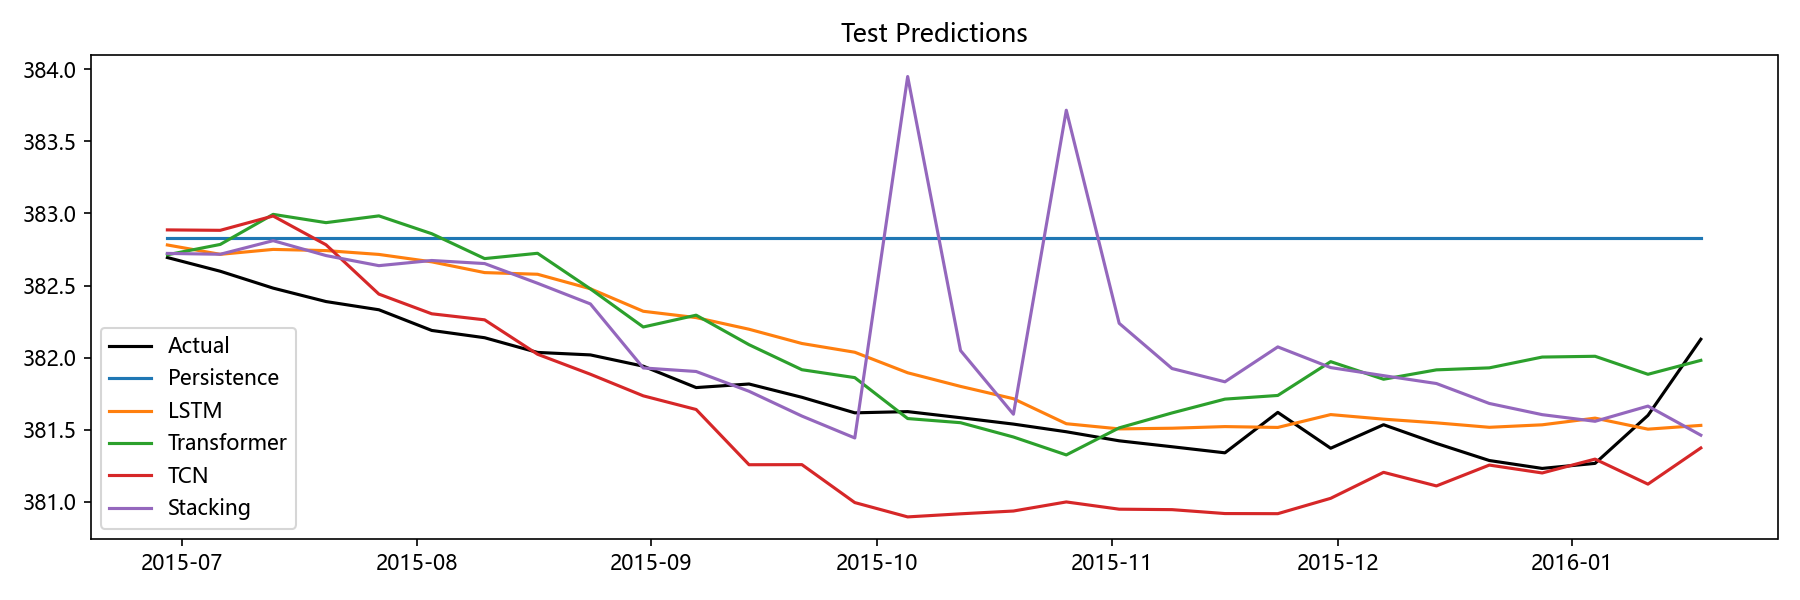

The data file committed next to this chart (first rows):
Date, Actual, Persistence, LSTM, Transformer, TCN, Stacking, Aquifer
2015-06-29, 382.7, 382.8, 382.8, 382.7, 382.9, 382.7, 岩溶水1
2015-07-06, 382.6, 382.8, 382.7, 382.8, 382.9, 382.7, 岩溶水1
2015-07-13, 382.5, 382.8, 382.8, 383, 383, 382.8, 岩溶水1
2015-07-20, 382.4, 382.8, 382.7, 382.9, 382.8, 382.7, 岩溶水1
2015-07-27, 382.3, 382.8, 382.7, 383, 382.4, 382.6, 岩溶水1
2015-08-03, 382.2, 382.8, 382.7, 382.9, 382.3, 382.7, 岩溶水1
2015-08-10, 382.1, 382.8, 382.6, 382.7, 382.3, 382.7, 岩溶水1
2015-08-17, 382, 382.8, 382.6, 382.7, 382, 382.5, 岩溶水1
2015-08-24, 382, 382.8, 382.5, 382.5, 381.9, 382.4, 岩溶水1
2015-08-31, 381.9, 382.8, 382.3, 382.2, 381.7, 381.9, 岩溶水1
2015-09-07, 381.8, 382.8, 382.3, 382.3, 381.6, 381.9, 岩溶水1
2015-09-14, 381.8, 382.8, 382.2, 382.1, 381.3, 381.8, 岩溶水1
2015-09-21, 381.7, 382.8, 382.1, 381.9, 381.3, 381.6, 岩溶水1
2015-09-28, 381.6, 382.8, 382, 381.9, 381, 381.4, 岩溶水1
2015-10-05, 381.6, 382.8, 381.9, 381.6, 380.9, 384, 岩溶水1
2015-10-12, 381.6, 382.8, 381.8, 381.5, 380.9, 382, 岩溶水1
2015-10-19, 381.5, 382.8, 381.7, 381.4, 380.9, 381.6, 岩溶水1
2015-10-26, 381.5, 382.8, 381.5, 381.3, 381, 383.7, 岩溶水1
2015-11-02, 381.4, 382.8, 381.5, 381.5, 380.9, 382.2, 岩溶水1
2015-11-09, 381.4, 382.8, 381.5, 381.6, 380.9, 381.9, 岩溶水1
2015-11-16, 381.3, 382.8, 381.5, 381.7, 380.9, 381.8, 岩溶水1
2015-11-23, 381.6, 382.8, 381.5, 381.7, 380.9, 382.1, 岩溶水1
2015-11-30, 381.4, 382.8, 381.6, 382, 381, 381.9, 岩溶水1
2015-12-07, 381.5, 382.8, 381.6, 381.8, 381.2, 381.9, 岩溶水1
2015-12-14, 381.4, 382.8, 381.5, 381.9, 381.1, 381.8, 岩溶水1
2015-12-21, 381.3, 382.8, 381.5, 381.9, 381.3, 381.7, 岩溶水1
2015-12-28, 381.2, 382.8, 381.5, 382, 381.2, 381.6, 岩溶水1
2016-01-04, 381.3, 382.8, 381.6, 382, 381.3, 381.6, 岩溶水1
2016-01-11, 381.6, 382.8, 381.5, 381.9, 381.1, 381.7, 岩溶水1
2016-01-18, 382.1, 382.8, 381.5, 382, 381.4, 381.5, 岩溶水1
